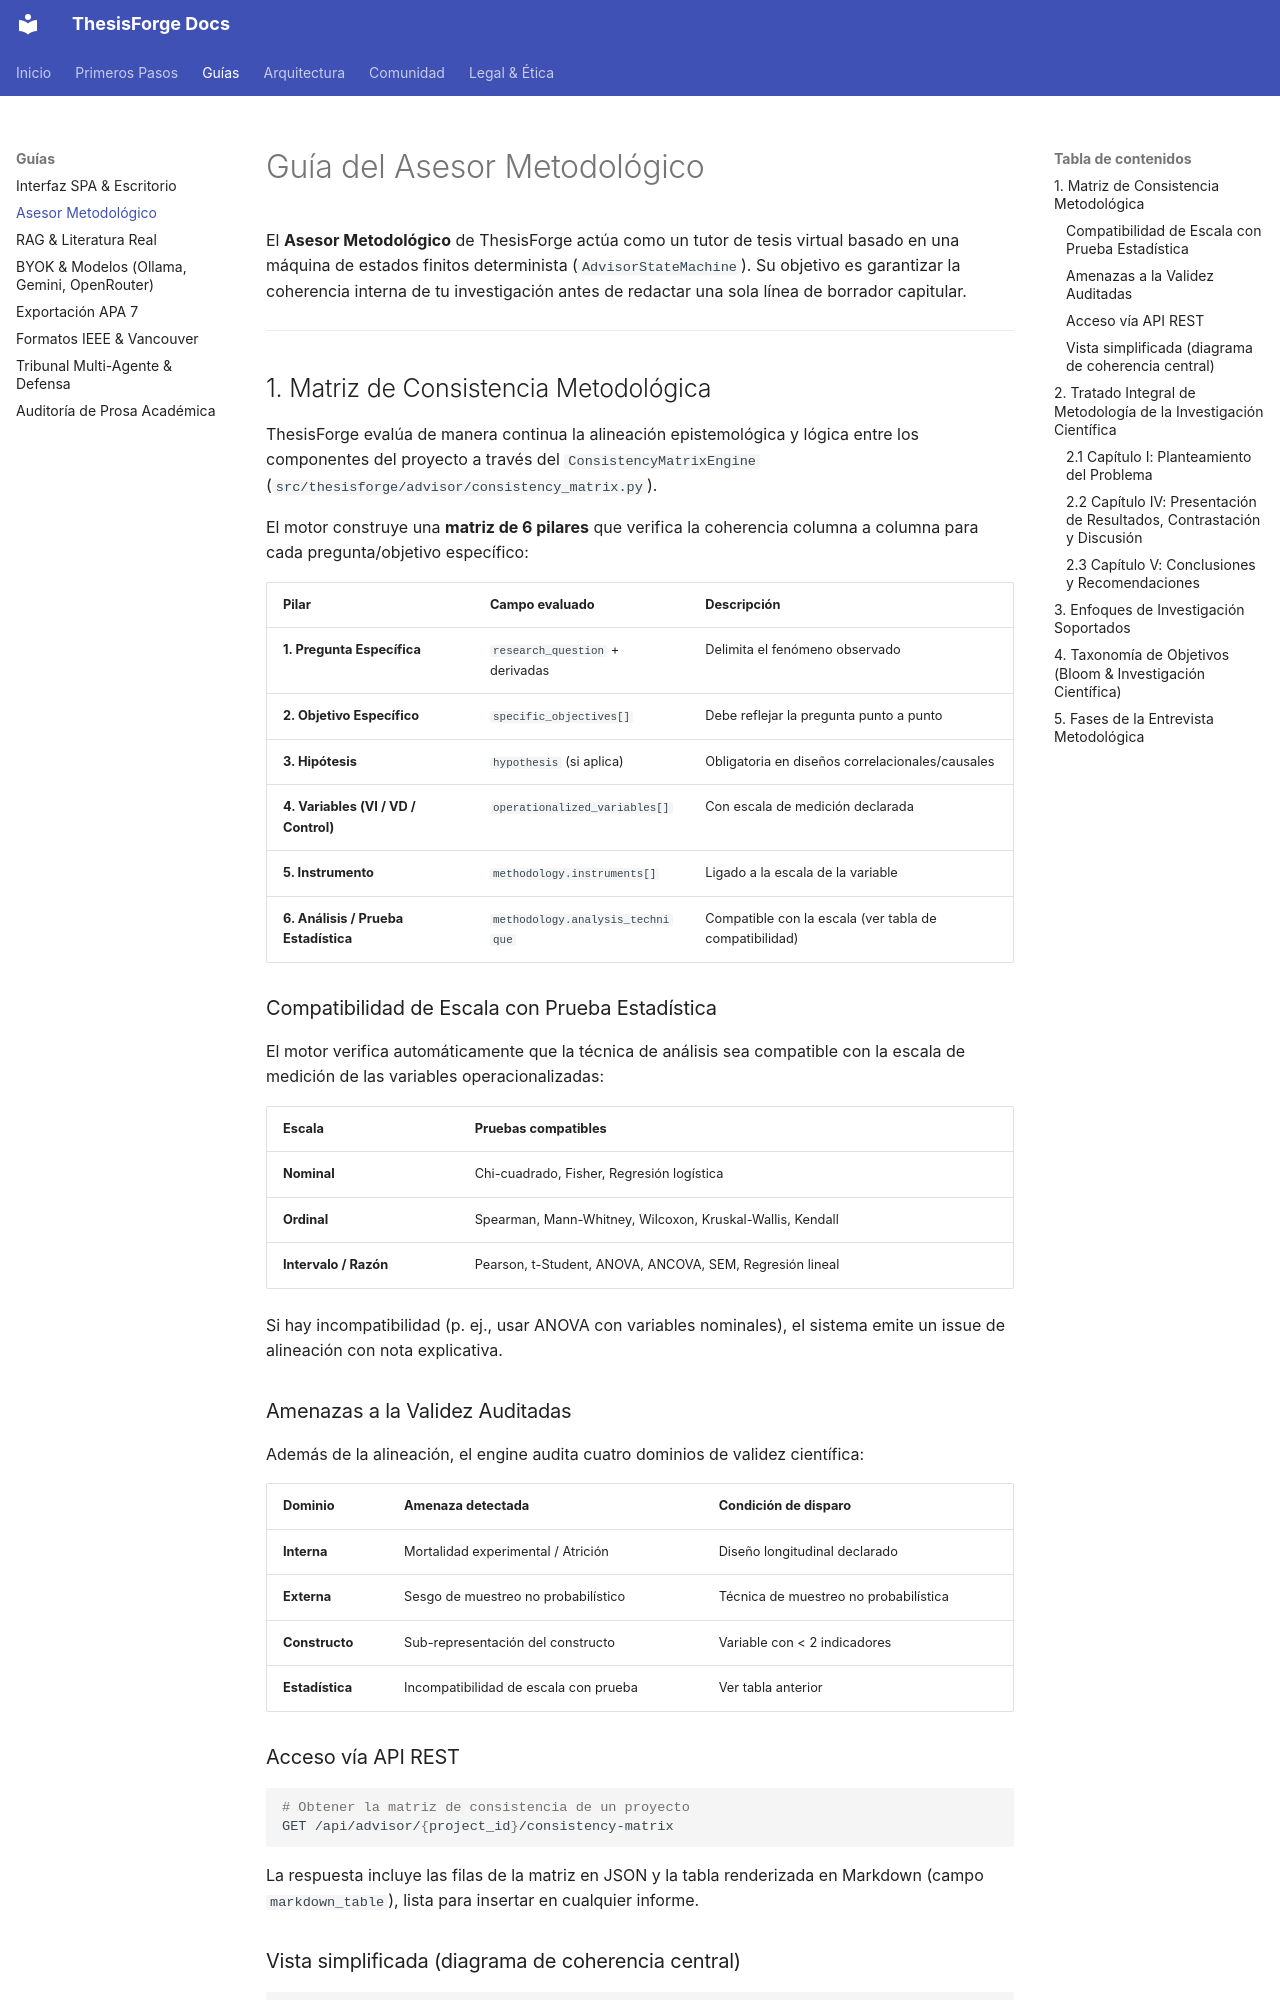

repository: oscarbol09/thesisforge · page: guides/methodology/index.html · generator: mkdocs

# Guía del Asesor Metodológico

El **Asesor Metodológico** de ThesisForge actúa como un tutor de tesis virtual basado en una máquina de estados finitos determinista (`AdvisorStateMachine`). Su objetivo es garantizar la coherencia interna de tu investigación antes de redactar una sola línea de borrador capitular.

---

## 1. Matriz de Consistencia Metodológica

ThesisForge evalúa de manera continua la alineación epistemológica y lógica entre los componentes del proyecto a través del `ConsistencyMatrixEngine` (`src/thesisforge/advisor/consistency_matrix.py`).

El motor construye una **matriz de 6 pilares** que verifica la coherencia columna a columna para cada pregunta/objetivo específico:

| Pilar | Campo evaluado | Descripción |
| :--- | :--- | :--- |
| **1. Pregunta Específica** | `research_question` + derivadas | Delimita el fenómeno observado |
| **2. Objetivo Específico** | `specific_objectives[]` | Debe reflejar la pregunta punto a punto |
| **3. Hipótesis** | `hypothesis` (si aplica) | Obligatoria en diseños correlacionales/causales |
| **4. Variables (VI / VD / Control)** | `operationalized_variables[]` | Con escala de medición declarada |
| **5. Instrumento** | `methodology.instruments[]` | Ligado a la escala de la variable |
| **6. Análisis / Prueba Estadística** | `methodology.analysis_technique` | Compatible con la escala (ver tabla de compatibilidad) |

### Compatibilidad de Escala con Prueba Estadística

El motor verifica automáticamente que la técnica de análisis sea compatible con la escala de medición de las variables operacionalizadas:

| Escala | Pruebas compatibles |
| :--- | :--- |
| **Nominal** | Chi-cuadrado, Fisher, Regresión logística |
| **Ordinal** | Spearman, Mann-Whitney, Wilcoxon, Kruskal-Wallis, Kendall |
| **Intervalo / Razón** | Pearson, t-Student, ANOVA, ANCOVA, SEM, Regresión lineal |

Si hay incompatibilidad (p. ej., usar ANOVA con variables nominales), el sistema emite un issue de alineación con nota explicativa.

### Amenazas a la Validez Auditadas

Además de la alineación, el engine audita cuatro dominios de validez científica:

| Dominio | Amenaza detectada | Condición de disparo |
| :--- | :--- | :--- |
| **Interna** | Mortalidad experimental / Atrición | Diseño longitudinal declarado |
| **Externa** | Sesgo de muestreo no probabilístico | Técnica de muestreo no probabilística |
| **Constructo** | Sub-representación del constructo | Variable con < 2 indicadores |
| **Estadística** | Incompatibilidad de escala con prueba | Ver tabla anterior |

### Acceso vía API REST

```bash
# Obtener la matriz de consistencia de un proyecto
GET /api/advisor/{project_id}/consistency-matrix
```

La respuesta incluye las filas de la matriz en JSON y la tabla renderizada en Markdown (campo `markdown_table`), lista para insertar en cualquier informe.

### Vista simplificada (diagrama de coherencia central)

```mermaid
graph LR
    P["Problema General\n¿Cuál es el efecto de X en Y?"] <--> O["Objetivo General\nDeterminar el efecto de X en Y"]
    O <--> H["Hipótesis General\nExiste un efecto significativo de X en Y"]
    H <--> V["Variables / Categorías\nX (Independiente), Y (Dependiente)"]
    V <--> I["Instrumento\nEscala de Likert / Test psicométrico"]
    I <--> A["Análisis\nPrueba t-Student / ANOVA"]
```

---

## 2. Tratado Integral de Metodología de la Investigación Científica

ThesisForge integra formalmente la doctrina del *Tratado Integral de Metodología de la Investigación Científica* en sus validadores automáticos, prompts de asesoría, esquemas canónicos y auditorías de jurado.
